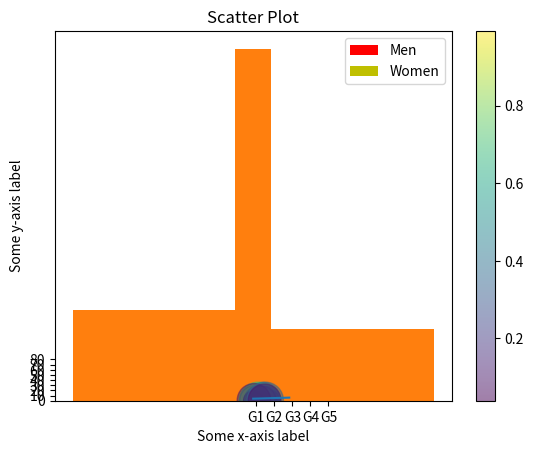

Write the Python code that produced this figure.
%matplotlib inline

# Line Plot
import numpy as np
import matplotlib.pyplot as plt
myArray = np.array([4,5,6])
plt.plot(myArray)
plt.xlabel('Some x-axis label')
plt.ylabel('Some y-axis label')
plt.title('Line Plot')
plt.show()

# A bar chart
y = np.random.rand(5)
x = np.arange(5)
plt.xlabel('Item')
plt.ylabel('Value')
plt.bar(x,y)
plt.title('Bar chart')
plt.show()

# A bar chart multiple inputs

N = 5
menMeans = (20, 35, 30, 35, 27)
womenMeans = (25, 32, 34, 20, 25)
ind = np.arange(N)    # the x locations for the groups
width = 0.35       # the width of the bars: can also be len(x) sequence

p1 = plt.bar(ind, menMeans, width, color='r')
p2 = plt.bar(ind + width, womenMeans, width, color='y')

plt.ylabel('Scores')
plt.title('A bar chart stacked')
plt.xticks(ind + width/2., ('G1', 'G2', 'G3', 'G4', 'G5'))
plt.yticks(np.arange(0, 81, 10))
plt.legend((p1[0], p2[0]), ('Men', 'Women'))

plt.show()

# A bar chart stacked

N = 5
menMeans = (20, 35, 30, 35, 27)
womenMeans = (25, 32, 34, 20, 25)
ind = np.arange(N)    # the x locations for the groups
width = 0.35       # the width of the bars: can also be len(x) sequence

p1 = plt.bar(ind, menMeans, width, color='r')
p2 = plt.bar(ind, womenMeans, width, color='y', bottom=menMeans)

plt.ylabel('Scores')
plt.title('A bar chart stacked')
plt.xticks(ind + width/2., ('G1', 'G2', 'G3', 'G4', 'G5'))
plt.yticks(np.arange(0, 81, 10))
plt.legend((p1[0], p2[0]), ('Men', 'Women'))

plt.show()

# Histogram
from numpy.random import normal
gaussian_numbers = normal(size=1000)
plt.hist(gaussian_numbers, bins=(-10,-1,1,10)) # Set bin bounds
plt.show()

# Scatter Plot
N = 50
x = np.random.rand(N)
y = np.random.rand(N)

plt.scatter(x, y)
plt.xlabel('Some x-axis label')
plt.ylabel('Some y-axis label')
plt.title('Scatter Plot')
plt.show()

# A scatter plot with colours, area and alpha blending
N = 50
x = np.random.rand(N)
y = np.random.rand(N)
colors = np.random.rand(N)
area = np.pi * (15 * np.random.rand(N))**2  # 0 to 15 point radiuses

plt.scatter(x, y, s=area, c=colors, alpha=0.5)

plt.colorbar()

plt.show()

